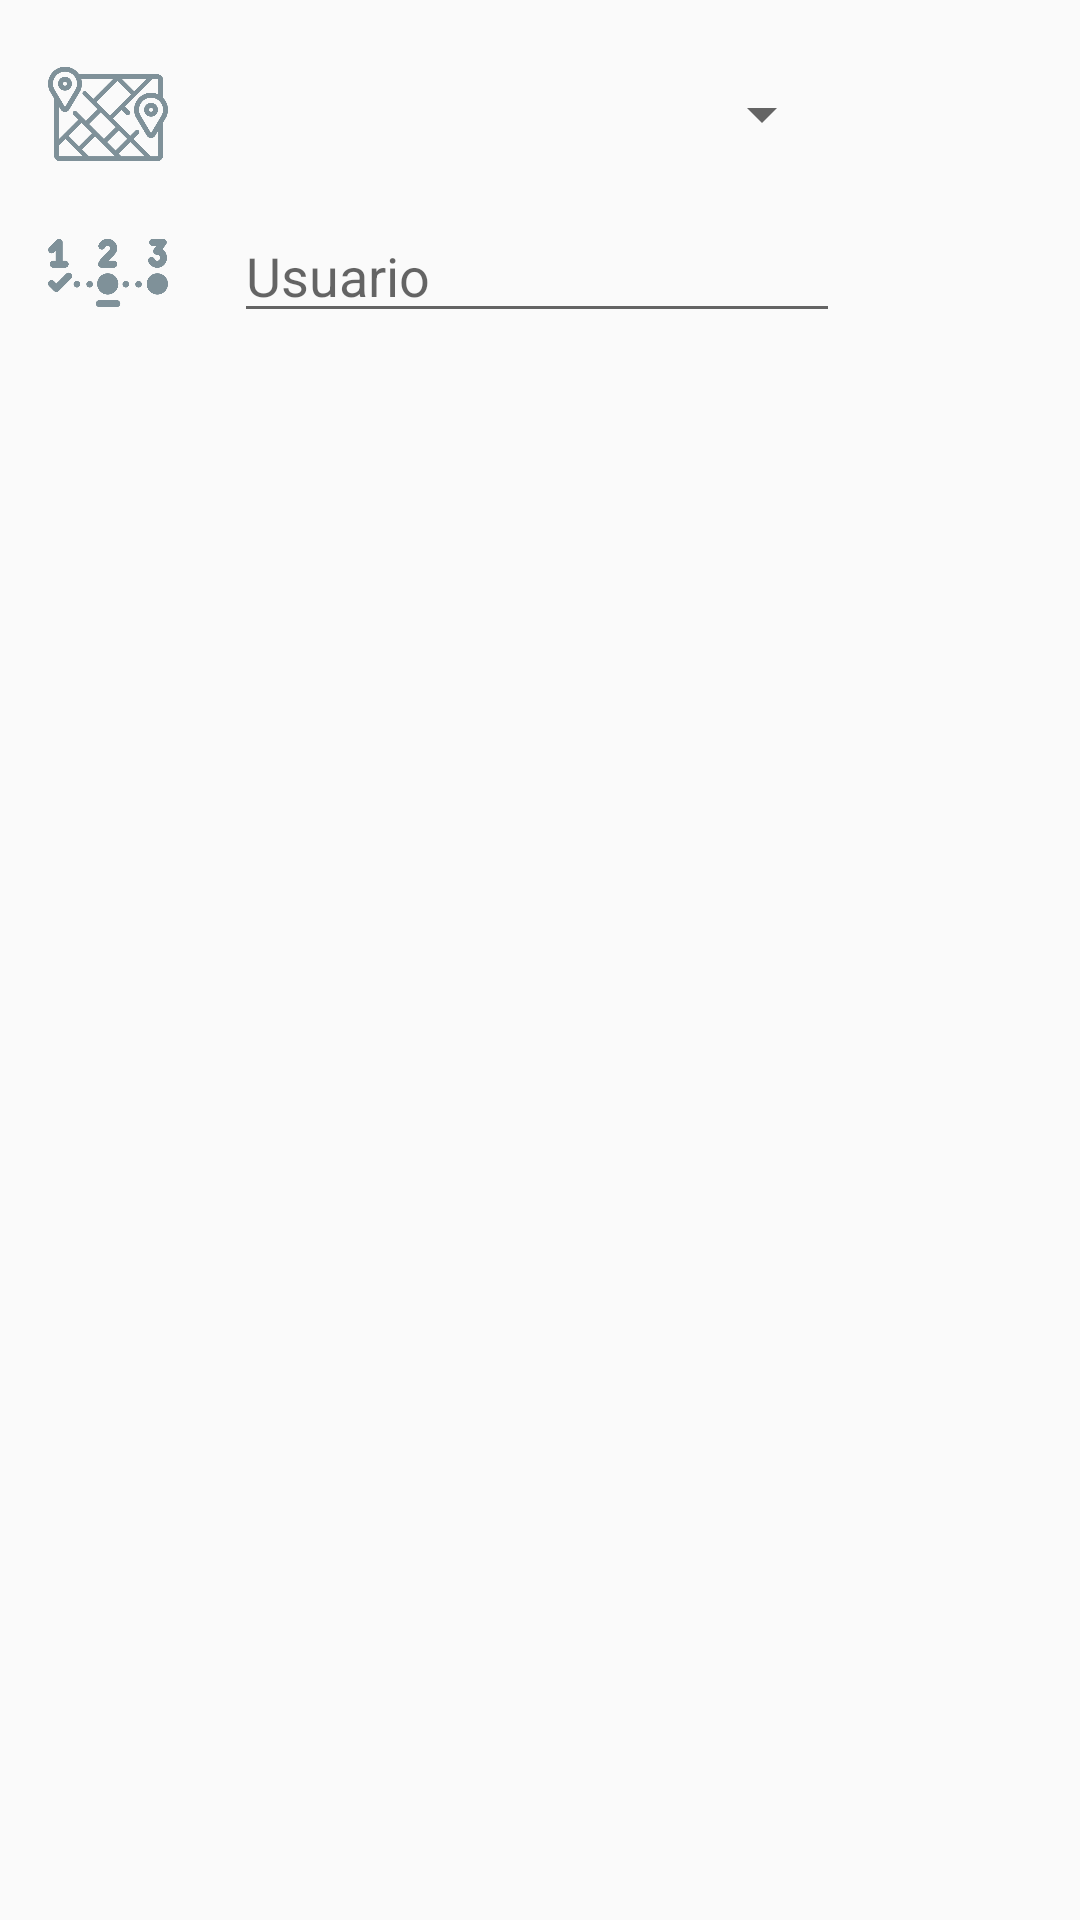

Write the Android layout XML for this screen, with the resource values it uses.
<!-- AndroidManifest.xml: application theme AppTheme -->
<!-- res/layout/activity_facturas_impresas.xml -->
<?xml version="1.0" encoding="utf-8"?>
<androidx.constraintlayout.widget.ConstraintLayout xmlns:android="http://schemas.android.com/apk/res/android"
    xmlns:app="http://schemas.android.com/apk/res-auto"
    xmlns:tools="http://schemas.android.com/tools"
    android:layout_width="match_parent"
    android:layout_height="match_parent"
    tools:context=".FacturasImpresas">

    <androidx.constraintlayout.widget.ConstraintLayout
        android:layout_width="match_parent"
        android:layout_height="match_parent"
        tools:layout_editor_absoluteX="44dp"
        tools:layout_editor_absoluteY="125dp">


        <EditText
            android:id="@+id/edtRuta2"
            android:layout_width="202dp"
            android:layout_height="40dp"
            android:layout_marginStart="20dp"
            android:layout_marginLeft="20dp"
            android:layout_marginTop="13dp"
            android:layout_marginEnd="25dp"
            android:layout_marginRight="25dp"
            android:ems="10"
            android:hint="Usuario"
            android:inputType="textPersonName"
            app:layout_constraintEnd_toEndOf="parent"
            app:layout_constraintHorizontal_bias="0.033"
            app:layout_constraintStart_toEndOf="@+id/imageView4"
            app:layout_constraintTop_toBottomOf="@+id/spinner_sector2" />

        <ImageView
            android:id="@+id/imageView4"
            android:layout_width="40dp"
            android:layout_height="40dp"
            android:layout_marginStart="16dp"
            android:layout_marginLeft="16dp"
            android:layout_marginTop="13dp"
            app:layout_constraintStart_toStartOf="parent"
            app:layout_constraintTop_toBottomOf="@+id/imageView3"
            app:srcCompat="@drawable/codigos_ico" />

        <ImageView
            android:id="@+id/imageView3"
            android:layout_width="40dp"
            android:layout_height="40dp"
            android:layout_marginStart="16dp"
            android:layout_marginLeft="16dp"
            android:layout_marginTop="18dp"
            app:layout_constraintStart_toStartOf="parent"
            app:layout_constraintTop_toTopOf="parent"
            app:srcCompat="@drawable/sector_ico" />

        <ListView
            android:id="@+id/list2"
            android:layout_width="389dp"
            android:layout_height="551dp"
            android:layout_marginStart="2dp"
            android:layout_marginLeft="2dp"
            android:layout_marginTop="52dp"
            android:layout_marginEnd="2dp"
            android:layout_marginRight="2dp"
            app:layout_constraintEnd_toEndOf="parent"
            app:layout_constraintHorizontal_bias="0.777"
            app:layout_constraintStart_toStartOf="parent"
            app:layout_constraintTop_toBottomOf="@+id/edtRuta2" />

        <Spinner
            android:id="@+id/spinner_sector2"
            android:layout_width="202dp"
            android:layout_height="40dp"
            android:layout_marginStart="20dp"
            android:layout_marginLeft="20dp"
            android:layout_marginTop="18dp"
            android:textColor="#000000"
            app:layout_constraintStart_toEndOf="@+id/imageView3"
            app:layout_constraintTop_toTopOf="parent"
            tools:visibility="visible" />

    </androidx.constraintlayout.widget.ConstraintLayout>

</androidx.constraintlayout.widget.ConstraintLayout>
<!-- resources referenced by this layout -->
<resources>
  <!-- drawable codigos_ico: png bitmap (drawable, 13123 bytes) -->
  <!-- drawable sector_ico: png bitmap (drawable, 18225 bytes) -->
  <style name="AppTheme" parent="Theme.AppCompat.Light.DarkActionBar">
          
          <item name="colorPrimary">@color/colorPrimary</item>
          <item name="colorPrimaryDark">@color/colorPrimaryDark</item>
          <item name="colorAccent">#000000</item>
      </style>
  <color name="colorPrimary">#6200EE</color>
  <color name="colorPrimaryDark">#3700B3</color>
</resources>
